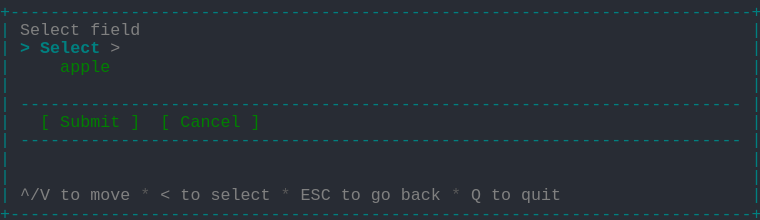
t = 0.00 s
t = 1.03 s: frame unchanged from t = 0.00 s, image omitted
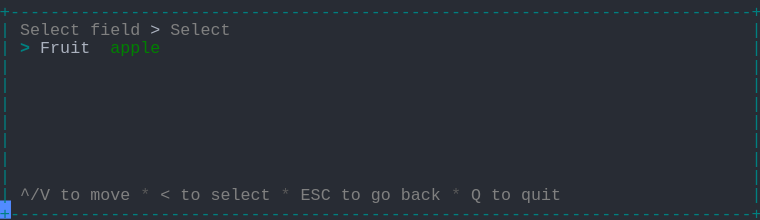
t = 1.98 s
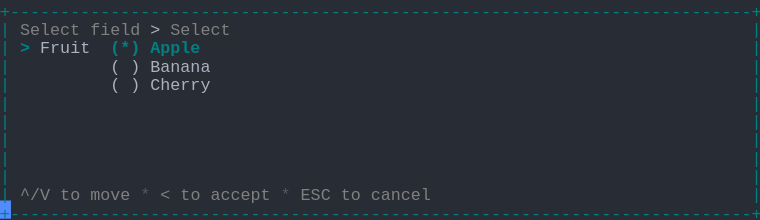
t = 2.80 s
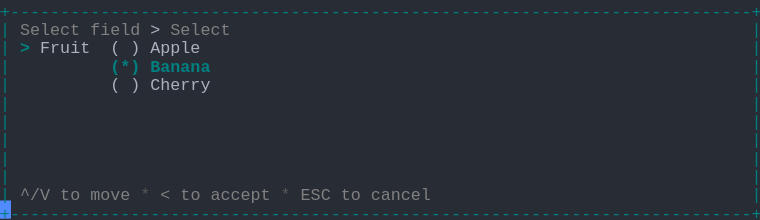
t = 3.69 s
t = 5.06 s: frame unchanged from t = 3.69 s, image omitted

The animated SVG that drew these frames (rendered in a browser with its animation timeline set to each time). Animation: 1 CSS @keyframes rule; one cycle of 5.75 s, repeats indefinitely.

<svg xmlns="http://www.w3.org/2000/svg" xmlns:xlink="http://www.w3.org/1999/xlink" width="760" height="220.44"><rect width="760" height="220.44" rx="0" ry="0" class="a"></rect><svg height="220.44" viewBox="0 0 76 22.044" width="760" xmlns="http://www.w3.org/2000/svg" xmlns:xlink="http://www.w3.org/1999/xlink"><style>.a{fill:rgb(40,44,52)}.b{font-family:Consolas,"Courier New",Courier,"Liberation Mono",monospace}.c{fill:rgb(0,128,128);white-space:pre}.d{fill:rgb(128,128,128);white-space:pre}.e{fill:rgb(88,88,88);white-space:pre}.f{fill:rgb(171,178,191);white-space:pre}.g{fill:rgb(0,128,128);font-weight:bold;white-space:pre}.h{fill:transparent}.i{fill:rgb(82,139,255)}.k{animation-duration:5.75s;animation-iteration-count:infinite;animation-name:j;animation-timing-function:steps(1,end)}.l{fill:rgb(0,128,0);white-space:pre}@keyframes j{0%{transform:translateX(-0px)}0%{transform:translateX(-76px)}23.9%{transform:translateX(-152px)}38%{transform:translateX(-228px)}52.2%{transform:translateX(-304px)}100%{transform:translateX(-380px)}}</style><g font-family="Consolas, &quot;Courier New&quot;, Courier, &quot;Liberation Mono&quot;, monospace" font-size="1.67" class="b"><defs><symbol id="1"><text x="0" y="1.67" class="c" textLength="76.152" lengthAdjust="spacingAndGlyphs">+--------------------------------------------------------------------------+</text></symbol><symbol id="2"><text x="0" y="1.67" class="c" textLength="1.002" lengthAdjust="spacingAndGlyphs">|</text><text x="75.14999999999999" y="1.67" class="c" textLength="1.002" lengthAdjust="spacingAndGlyphs">|</text></symbol><symbol id="3"><text x="0" y="1.67" class="c" textLength="1.002" lengthAdjust="spacingAndGlyphs">|</text><text x="2.004" y="1.67" class="c" textLength="72.144" lengthAdjust="spacingAndGlyphs">------------------------------------------------------------------------</text><text x="75.14999999999999" y="1.67" class="c" textLength="1.002" lengthAdjust="spacingAndGlyphs">|</text></symbol><symbol id="4"><text x="0" y="1.67" class="c" textLength="1.002" lengthAdjust="spacingAndGlyphs">|</text><text x="2.004" y="1.67" class="d" textLength="3.006" lengthAdjust="spacingAndGlyphs">^/V</text><text x="6.012" y="1.67" class="d" textLength="2.004" lengthAdjust="spacingAndGlyphs">to</text><text x="9.017999999999999" y="1.67" class="d" textLength="4.008" lengthAdjust="spacingAndGlyphs">move</text><text x="14.027999999999999" y="1.67" class="e" textLength="1.002" lengthAdjust="spacingAndGlyphs">*</text><text x="16.032" y="1.67" class="d" textLength="1.002" lengthAdjust="spacingAndGlyphs">&lt;</text><text x="18.035999999999998" y="1.67" class="d" textLength="2.004" lengthAdjust="spacingAndGlyphs">to</text><text x="21.041999999999998" y="1.67" class="d" textLength="6.012" lengthAdjust="spacingAndGlyphs">select</text><text x="28.055999999999997" y="1.67" class="e" textLength="1.002" lengthAdjust="spacingAndGlyphs">*</text><text x="30.059999999999995" y="1.67" class="d" textLength="3.006" lengthAdjust="spacingAndGlyphs">ESC</text><text x="34.068" y="1.67" class="d" textLength="2.004" lengthAdjust="spacingAndGlyphs">to</text><text x="37.074" y="1.67" class="d" textLength="2.004" lengthAdjust="spacingAndGlyphs">go</text><text x="40.08" y="1.67" class="d" textLength="4.008" lengthAdjust="spacingAndGlyphs">back</text><text x="45.089999999999996" y="1.67" class="e" textLength="1.002" lengthAdjust="spacingAndGlyphs">*</text><text x="47.093999999999994" y="1.67" class="d" textLength="1.002" lengthAdjust="spacingAndGlyphs">Q</text><text x="49.098" y="1.67" class="d" textLength="2.004" lengthAdjust="spacingAndGlyphs">to</text><text x="52.104" y="1.67" class="d" textLength="4.008" lengthAdjust="spacingAndGlyphs">quit</text><text x="75.14999999999999" y="1.67" class="c" textLength="1.002" lengthAdjust="spacingAndGlyphs">|</text></symbol><symbol id="5"><text x="0" y="1.67" class="c" textLength="1.002" lengthAdjust="spacingAndGlyphs">|</text><text x="2.004" y="1.67" class="d" textLength="6.012" lengthAdjust="spacingAndGlyphs">Select</text><text x="9.017999999999999" y="1.67" class="d" textLength="5.01" lengthAdjust="spacingAndGlyphs">field</text><text x="15.029999999999998" y="1.67" class="f" textLength="1.002" lengthAdjust="spacingAndGlyphs">&gt;</text><text x="17.034" y="1.67" class="d" textLength="6.012" lengthAdjust="spacingAndGlyphs">Select</text><text x="75.14999999999999" y="1.67" class="c" textLength="1.002" lengthAdjust="spacingAndGlyphs">|</text></symbol><symbol id="6"><text x="0" y="1.67" class="c" textLength="1.002" lengthAdjust="spacingAndGlyphs">|</text><text x="11.021999999999998" y="1.67" class="f" textLength="1.002" lengthAdjust="spacingAndGlyphs">(</text><text x="13.026" y="1.67" class="f" textLength="1.002" lengthAdjust="spacingAndGlyphs">)</text><text x="15.029999999999998" y="1.67" class="f" textLength="6.012" lengthAdjust="spacingAndGlyphs">Cherry</text><text x="75.14999999999999" y="1.67" class="c" textLength="1.002" lengthAdjust="spacingAndGlyphs">|</text></symbol><symbol id="7"><text x="0" y="1.67" class="c" textLength="1.002" lengthAdjust="spacingAndGlyphs">|</text><text x="2.004" y="1.67" class="d" textLength="3.006" lengthAdjust="spacingAndGlyphs">^/V</text><text x="6.012" y="1.67" class="d" textLength="2.004" lengthAdjust="spacingAndGlyphs">to</text><text x="9.017999999999999" y="1.67" class="d" textLength="4.008" lengthAdjust="spacingAndGlyphs">move</text><text x="14.027999999999999" y="1.67" class="e" textLength="1.002" lengthAdjust="spacingAndGlyphs">*</text><text x="16.032" y="1.67" class="d" textLength="1.002" lengthAdjust="spacingAndGlyphs">&lt;</text><text x="18.035999999999998" y="1.67" class="d" textLength="2.004" lengthAdjust="spacingAndGlyphs">to</text><text x="21.041999999999998" y="1.67" class="d" textLength="6.012" lengthAdjust="spacingAndGlyphs">accept</text><text x="28.055999999999997" y="1.67" class="e" textLength="1.002" lengthAdjust="spacingAndGlyphs">*</text><text x="30.059999999999995" y="1.67" class="d" textLength="3.006" lengthAdjust="spacingAndGlyphs">ESC</text><text x="34.068" y="1.67" class="d" textLength="2.004" lengthAdjust="spacingAndGlyphs">to</text><text x="37.074" y="1.67" class="d" textLength="6.012" lengthAdjust="spacingAndGlyphs">cancel</text><text x="75.14999999999999" y="1.67" class="c" textLength="1.002" lengthAdjust="spacingAndGlyphs">|</text></symbol><symbol id="8"><text x="0" y="1.67" class="c" textLength="1.002" lengthAdjust="spacingAndGlyphs">|</text><text x="2.004" y="1.67" class="g" textLength="1.002" lengthAdjust="spacingAndGlyphs">&gt;</text><text x="4.008" y="1.67" class="f" textLength="5.01" lengthAdjust="spacingAndGlyphs">Fruit</text><text x="11.021999999999998" y="1.67" class="f" textLength="1.002" lengthAdjust="spacingAndGlyphs">(</text><text x="13.026" y="1.67" class="f" textLength="1.002" lengthAdjust="spacingAndGlyphs">)</text><text x="15.029999999999998" y="1.67" class="f" textLength="5.01" lengthAdjust="spacingAndGlyphs">Apple</text><text x="75.14999999999999" y="1.67" class="c" textLength="1.002" lengthAdjust="spacingAndGlyphs">|</text></symbol><symbol id="9"><text x="0" y="1.67" class="c" textLength="1.002" lengthAdjust="spacingAndGlyphs">|</text><text x="11.021999999999998" y="1.67" class="g" textLength="3.006" lengthAdjust="spacingAndGlyphs">(*)</text><text x="15.029999999999998" y="1.67" class="g" textLength="6.012" lengthAdjust="spacingAndGlyphs">Banana</text><text x="75.14999999999999" y="1.67" class="c" textLength="1.002" lengthAdjust="spacingAndGlyphs">|</text></symbol><symbol id="a"><rect height="12" width="76" x="0" y="0" class="h"></rect></symbol><symbol id="b"><rect height="1.837" width="1.1022" class="i"></rect></symbol></defs><rect height="22.044" width="76" class="a"></rect><g class="k"><svg x="0" y="0" width="456"><svg x="0"><use xlink:href="#a"></use><use xlink:href="#b" x="-0.0040000000000000036" y="0"></use></svg><svg x="76"><use xlink:href="#a"></use><use xlink:href="#b" x="75.996" y="20.031999999999996"></use><use xlink:href="#1" y="0"></use><text x="0" y="3.5069999999999997" class="c" textLength="1.002" lengthAdjust="spacingAndGlyphs">|</text><text x="2.004" y="3.5069999999999997" class="d" textLength="6.012" lengthAdjust="spacingAndGlyphs">Select</text><text x="9.017999999999999" y="3.5069999999999997" class="d" textLength="5.01" lengthAdjust="spacingAndGlyphs">field</text><text x="75.14999999999999" y="3.5069999999999997" class="c" textLength="1.002" lengthAdjust="spacingAndGlyphs">|</text><text x="0" y="5.343999999999999" class="c" textLength="1.002" lengthAdjust="spacingAndGlyphs">|</text><text x="2.004" y="5.343999999999999" class="g" textLength="1.002" lengthAdjust="spacingAndGlyphs">&gt;</text><text x="4.008" y="5.343999999999999" class="g" textLength="6.012" lengthAdjust="spacingAndGlyphs">Select</text><text x="11.021999999999998" y="5.343999999999999" class="d" textLength="1.002" lengthAdjust="spacingAndGlyphs">&gt;</text><text x="75.14999999999999" y="5.343999999999999" class="c" textLength="1.002" lengthAdjust="spacingAndGlyphs">|</text><text x="0" y="7.181" class="c" textLength="1.002" lengthAdjust="spacingAndGlyphs">|</text><text x="6.012" y="7.181" class="l" textLength="5.01" lengthAdjust="spacingAndGlyphs">apple</text><text x="75.14999999999999" y="7.181" class="c" textLength="1.002" lengthAdjust="spacingAndGlyphs">|</text><use xlink:href="#2" y="7.348"></use><use xlink:href="#3" y="9.185"></use><text x="0" y="12.692" class="c" textLength="1.002" lengthAdjust="spacingAndGlyphs">|</text><text x="4.008" y="12.692" class="l" textLength="1.002" lengthAdjust="spacingAndGlyphs">[</text><text x="6.012" y="12.692" class="l" textLength="6.012" lengthAdjust="spacingAndGlyphs">Submit</text><text x="13.026" y="12.692" class="l" textLength="1.002" lengthAdjust="spacingAndGlyphs">]</text><text x="16.032" y="12.692" class="l" textLength="1.002" lengthAdjust="spacingAndGlyphs">[</text><text x="18.035999999999998" y="12.692" class="l" textLength="6.012" lengthAdjust="spacingAndGlyphs">Cancel</text><text x="25.05" y="12.692" class="l" textLength="1.002" lengthAdjust="spacingAndGlyphs">]</text><text x="75.14999999999999" y="12.692" class="c" textLength="1.002" lengthAdjust="spacingAndGlyphs">|</text><use xlink:href="#3" y="12.859"></use><use xlink:href="#2" y="14.696"></use><use xlink:href="#2" y="16.533"></use><use xlink:href="#4" y="18.37"></use><use xlink:href="#1" y="20.206999999999997"></use></svg><svg x="152"><use xlink:href="#a"></use><use xlink:href="#b" x="75.996" y="20.031999999999996"></use><use xlink:href="#1" y="0"></use><use xlink:href="#5" y="1.837"></use><text x="0" y="5.343999999999999" class="c" textLength="1.002" lengthAdjust="spacingAndGlyphs">|</text><text x="2.004" y="5.343999999999999" class="g" textLength="1.002" lengthAdjust="spacingAndGlyphs">&gt;</text><text x="4.008" y="5.343999999999999" class="f" textLength="5.01" lengthAdjust="spacingAndGlyphs">Fruit</text><text x="11.021999999999998" y="5.343999999999999" class="l" textLength="5.01" lengthAdjust="spacingAndGlyphs">apple</text><text x="75.14999999999999" y="5.343999999999999" class="c" textLength="1.002" lengthAdjust="spacingAndGlyphs">|</text><use xlink:href="#2" y="5.511"></use><use xlink:href="#2" y="7.348"></use><use xlink:href="#2" y="9.185"></use><use xlink:href="#2" y="11.022"></use><use xlink:href="#2" y="12.859"></use><use xlink:href="#2" y="14.696"></use><use xlink:href="#2" y="16.533"></use><use xlink:href="#4" y="18.37"></use><use xlink:href="#1" y="20.206999999999997"></use></svg><svg x="228"><use xlink:href="#a"></use><use xlink:href="#b" x="75.996" y="20.031999999999996"></use><use xlink:href="#1" y="0"></use><use xlink:href="#5" y="1.837"></use><text x="0" y="5.343999999999999" class="c" textLength="1.002" lengthAdjust="spacingAndGlyphs">|</text><text x="2.004" y="5.343999999999999" class="g" textLength="1.002" lengthAdjust="spacingAndGlyphs">&gt;</text><text x="4.008" y="5.343999999999999" class="f" textLength="5.01" lengthAdjust="spacingAndGlyphs">Fruit</text><text x="11.021999999999998" y="5.343999999999999" class="g" textLength="3.006" lengthAdjust="spacingAndGlyphs">(*)</text><text x="15.029999999999998" y="5.343999999999999" class="g" textLength="5.01" lengthAdjust="spacingAndGlyphs">Apple</text><text x="75.14999999999999" y="5.343999999999999" class="c" textLength="1.002" lengthAdjust="spacingAndGlyphs">|</text><text x="0" y="7.181" class="c" textLength="1.002" lengthAdjust="spacingAndGlyphs">|</text><text x="11.021999999999998" y="7.181" class="f" textLength="1.002" lengthAdjust="spacingAndGlyphs">(</text><text x="13.026" y="7.181" class="f" textLength="1.002" lengthAdjust="spacingAndGlyphs">)</text><text x="15.029999999999998" y="7.181" class="f" textLength="6.012" lengthAdjust="spacingAndGlyphs">Banana</text><text x="75.14999999999999" y="7.181" class="c" textLength="1.002" lengthAdjust="spacingAndGlyphs">|</text><use xlink:href="#6" y="7.348"></use><use xlink:href="#2" y="9.185"></use><use xlink:href="#2" y="11.022"></use><use xlink:href="#2" y="12.859"></use><use xlink:href="#2" y="14.696"></use><use xlink:href="#2" y="16.533"></use><use xlink:href="#7" y="18.37"></use><use xlink:href="#1" y="20.206999999999997"></use></svg><svg x="304"><use xlink:href="#a"></use><use xlink:href="#b" x="75.996" y="20.031999999999996"></use><use xlink:href="#1" y="0"></use><use xlink:href="#5" y="1.837"></use><use xlink:href="#8" y="3.674"></use><use xlink:href="#9" y="5.511"></use><use xlink:href="#6" y="7.348"></use><use xlink:href="#2" y="9.185"></use><use xlink:href="#2" y="11.022"></use><use xlink:href="#2" y="12.859"></use><use xlink:href="#2" y="14.696"></use><use xlink:href="#2" y="16.533"></use><use xlink:href="#7" y="18.37"></use><use xlink:href="#1" y="20.206999999999997"></use></svg><svg x="380"><use xlink:href="#a"></use><use xlink:href="#b" x="0.996" y="20.031999999999996"></use><use xlink:href="#5" y="0"></use><use xlink:href="#8" y="1.837"></use><use xlink:href="#9" y="3.674"></use><use xlink:href="#6" y="5.511"></use><use xlink:href="#2" y="7.348"></use><use xlink:href="#2" y="9.185"></use><use xlink:href="#2" y="11.022"></use><use xlink:href="#2" y="12.859"></use><use xlink:href="#2" y="14.696"></use><use xlink:href="#7" y="16.533"></use><use xlink:href="#1" y="18.37"></use></svg></svg></g></g></svg></svg>
